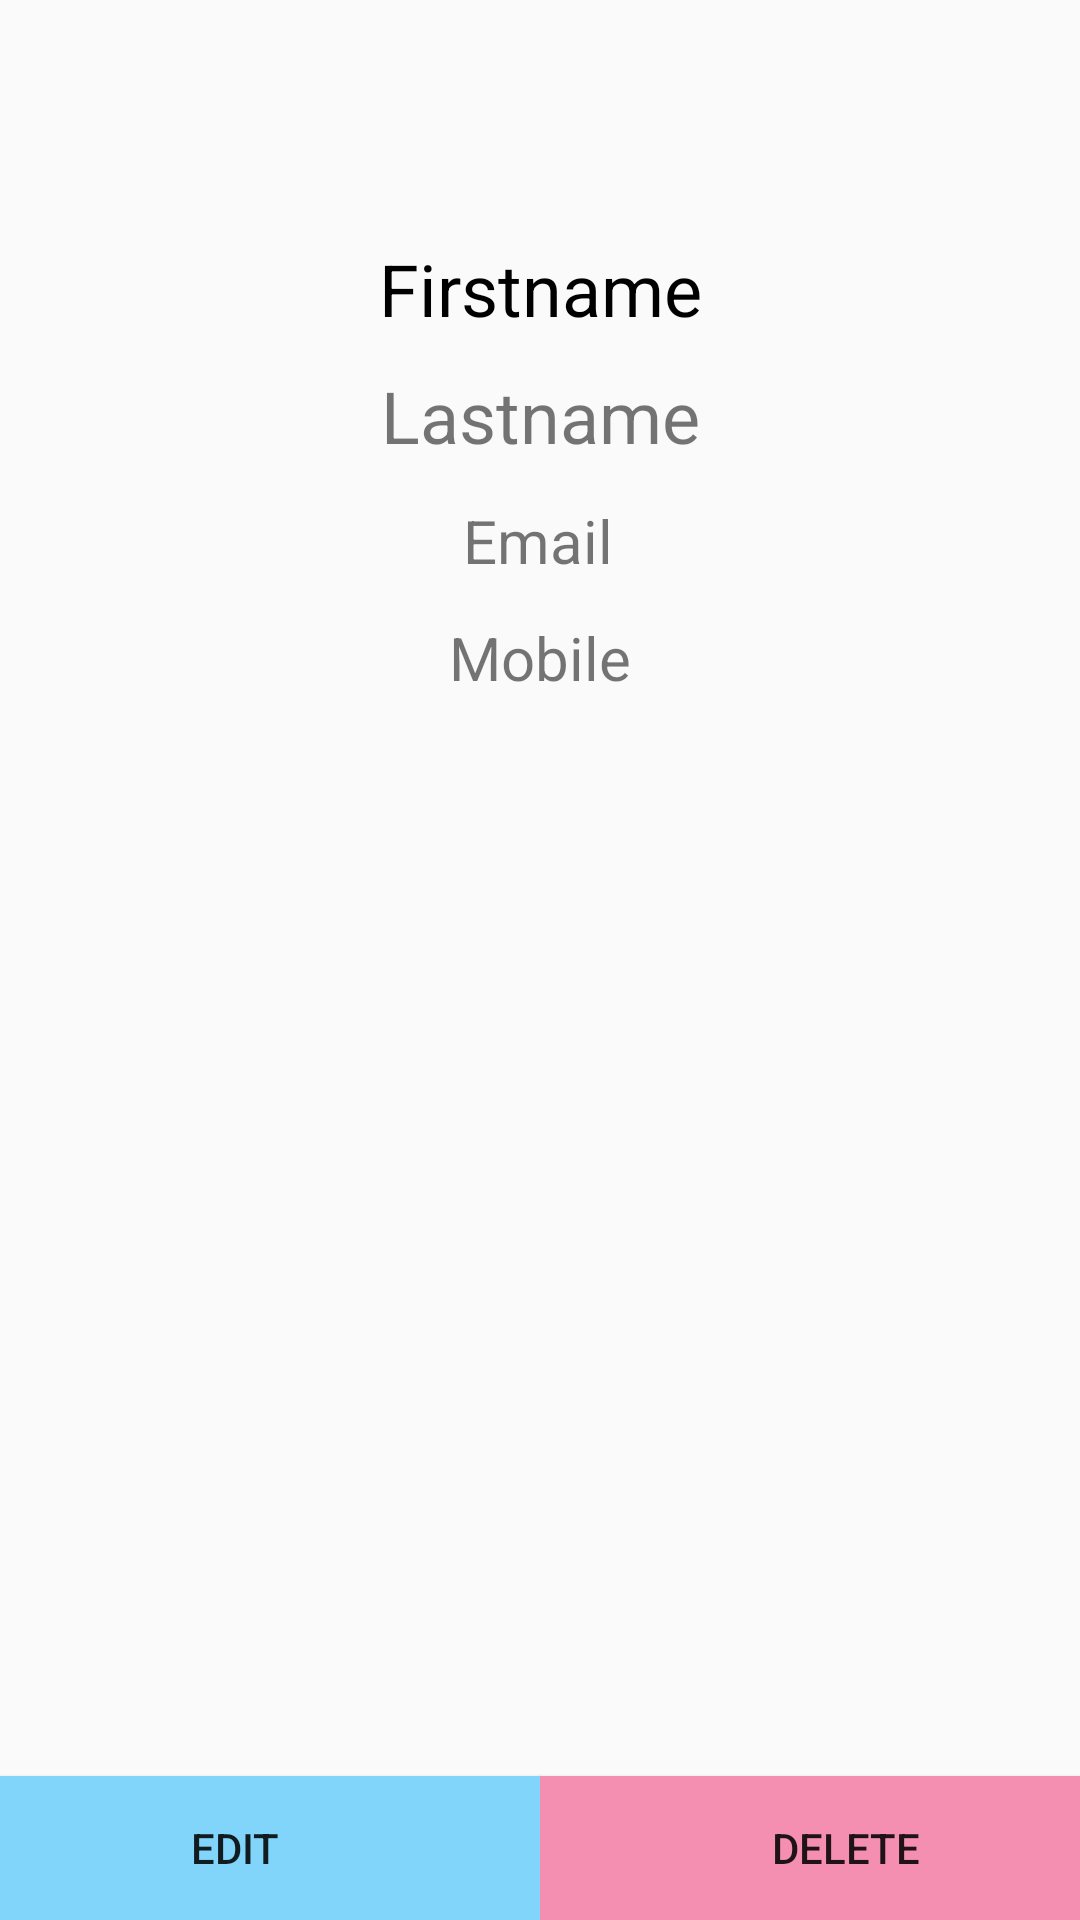

The Android layout XML behind this screen, and the referenced resources:
<!-- AndroidManifest.xml: application theme AppTheme -->
<!-- res/layout/activity_user_detail.xml -->
<?xml version="1.0" encoding="utf-8"?>
<androidx.constraintlayout.widget.ConstraintLayout xmlns:android="http://schemas.android.com/apk/res/android"
    xmlns:app="http://schemas.android.com/apk/res-auto"
    xmlns:tools="http://schemas.android.com/tools"
    android:layout_width="match_parent"
    android:layout_height="match_parent"
    tools:context=".activities.UserDetailActivity">


    <TextView
        android:id="@+id/textView_firstname"
        android:layout_width="wrap_content"
        android:layout_height="wrap_content"
        android:layout_marginTop="80dp"
        android:text="Firstname"
        android:textColor="#000000"
        android:textSize="24sp"
        app:layout_constraintEnd_toEndOf="parent"
        app:layout_constraintHorizontal_bias="0.5"
        app:layout_constraintStart_toStartOf="parent"
        app:layout_constraintTop_toTopOf="parent" />

    <TextView
        android:id="@+id/textView_lastname"
        android:layout_width="wrap_content"
        android:layout_height="wrap_content"
        android:layout_marginTop="10dp"
        android:text="Lastname"
        android:textSize="24sp"
        app:layout_constraintEnd_toEndOf="parent"
        app:layout_constraintStart_toStartOf="parent"
        app:layout_constraintTop_toBottomOf="@+id/textView_firstname" />

    <TextView
        android:id="@+id/textView_email"
        android:layout_width="wrap_content"
        android:layout_height="wrap_content"
        android:layout_marginTop="12dp"
        android:text="Email"
        android:textSize="20sp"
        app:layout_constraintEnd_toEndOf="parent"
        app:layout_constraintHorizontal_bias="0.498"
        app:layout_constraintStart_toStartOf="parent"
        app:layout_constraintTop_toBottomOf="@+id/textView_lastname" />

    <TextView
        android:id="@+id/textView_mobile"
        android:layout_width="wrap_content"
        android:layout_height="wrap_content"
        android:layout_marginTop="12dp"
        android:text="Mobile"
        android:textSize="20sp"
        app:layout_constraintEnd_toEndOf="parent"
        app:layout_constraintStart_toStartOf="parent"
        app:layout_constraintTop_toBottomOf="@+id/textView_email" />

    <Button
        android:id="@+id/button_edit"
        android:layout_width="204dp"
        android:layout_height="wrap_content"
        android:background="#81D4FA"
        android:text="Edit"
        app:layout_constraintBottom_toBottomOf="parent"
        app:layout_constraintEnd_toStartOf="@+id/button_delete"
        app:layout_constraintHorizontal_bias="0.5"
        app:layout_constraintStart_toStartOf="parent" />

    <Button
        android:id="@+id/button_delete"
        android:layout_width="204dp"
        android:layout_height="wrap_content"
        android:background="#F48FB1"
        android:text="Delete"
        app:layout_constraintBottom_toBottomOf="parent"
        app:layout_constraintEnd_toEndOf="parent"
        app:layout_constraintHorizontal_bias="0.5"
        app:layout_constraintStart_toEndOf="@+id/button_edit" />
</androidx.constraintlayout.widget.ConstraintLayout>
<!-- resources referenced by this layout -->
<resources>
  <style name="AppTheme" parent="Theme.AppCompat.Light.DarkActionBar">
          
          <item name="colorPrimary">@color/colorPrimary</item>
          <item name="colorPrimaryDark">@color/colorPrimaryDark</item>
          <item name="colorAccent">@color/colorAccent</item>
      </style>
  <!-- not gathered from this repository: default colours our renderer supplied (Android Studio template values) -->
  <color name="colorPrimary">#FF6200EE</color>
  <color name="colorPrimaryDark">#FF3700B3</color>
  <color name="colorAccent">#FF03DAC5</color>
</resources>
